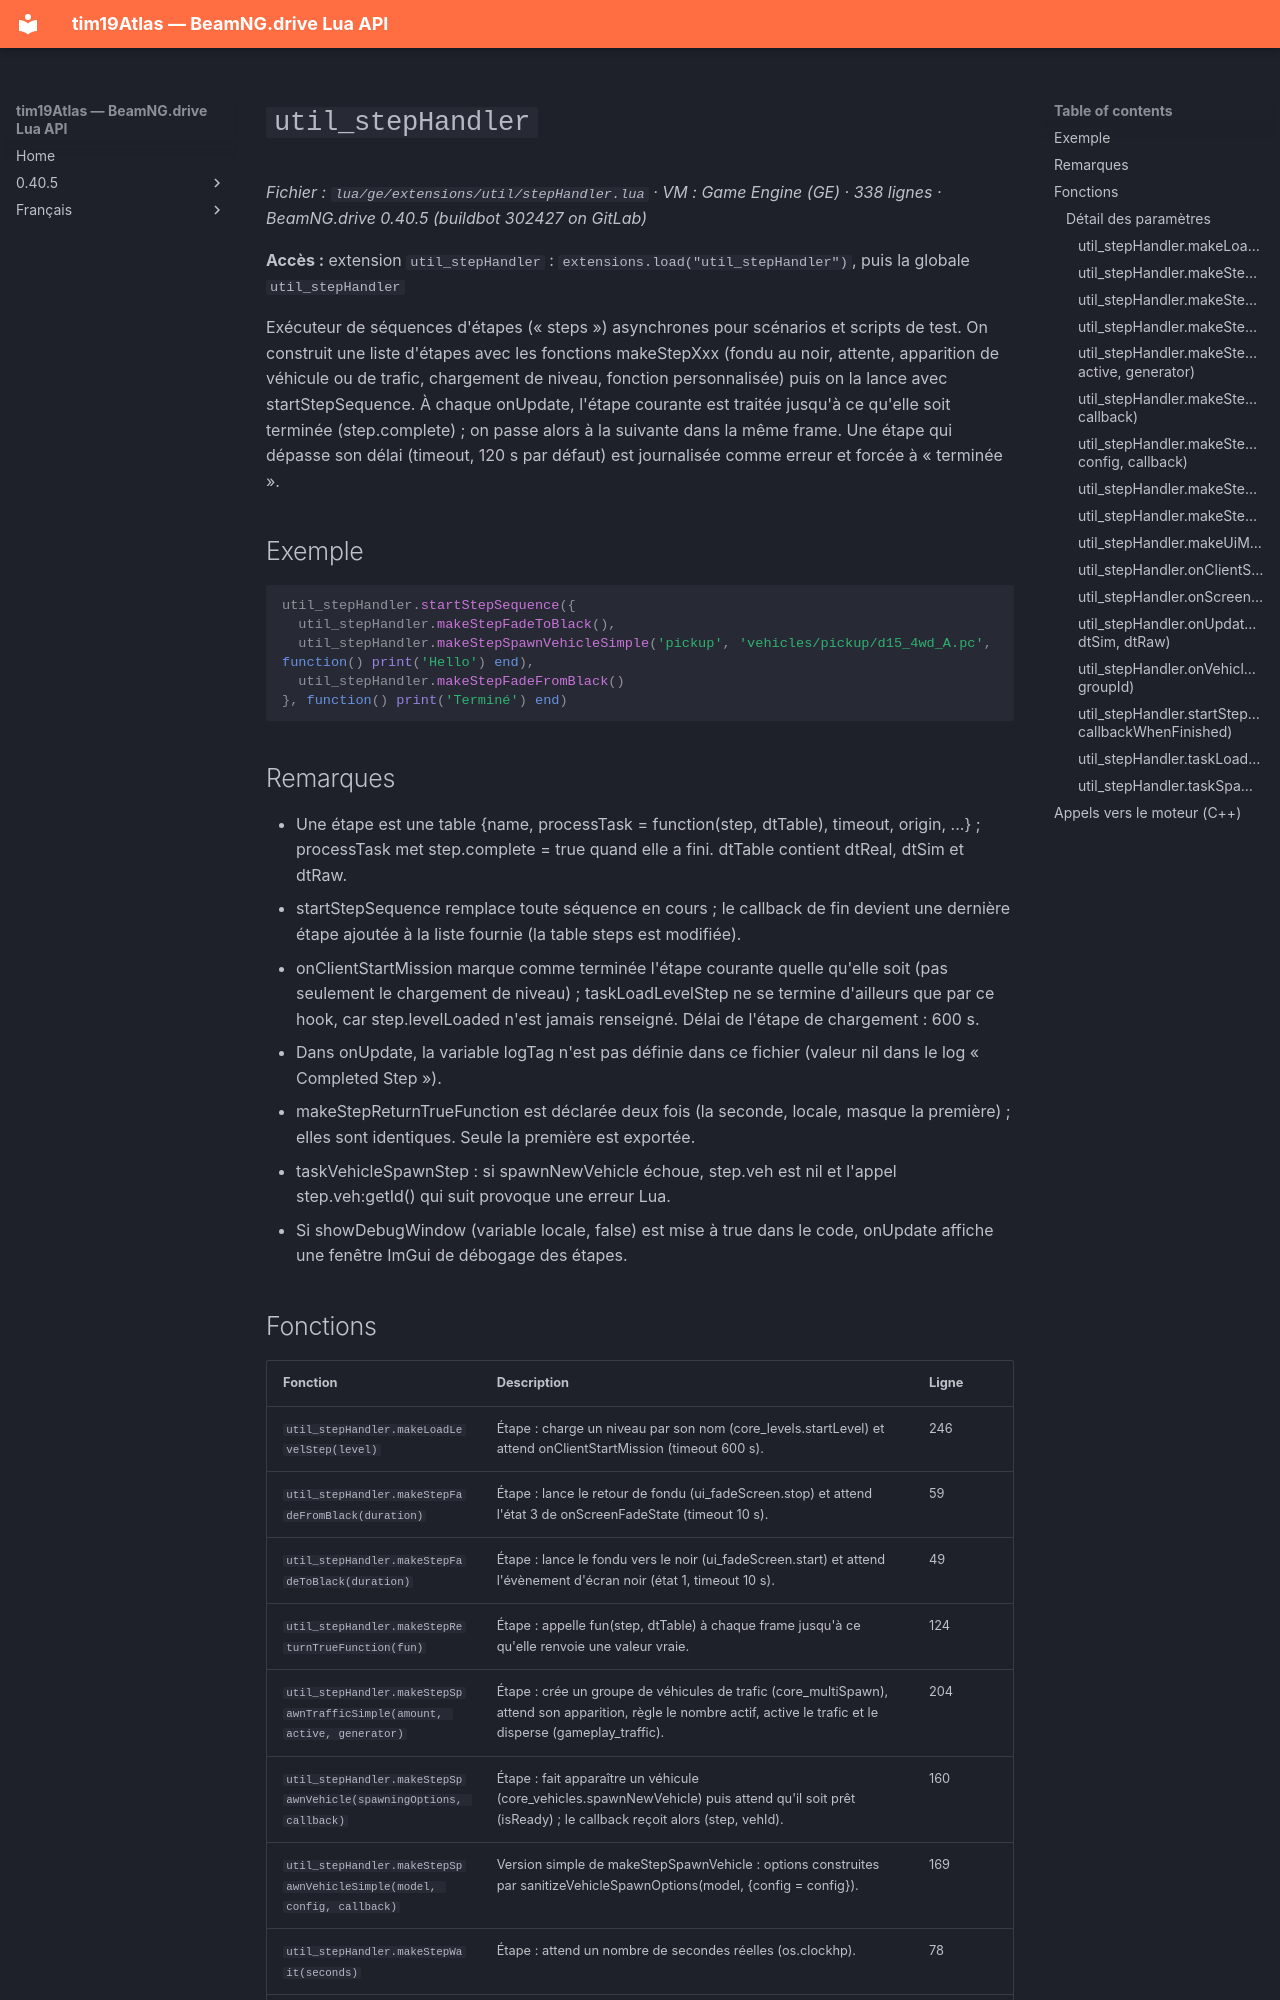

repository: Tim0219800/beamng-lua-atlas · page: fr/0.40.5/ge/extensions/util/stepHandler.html · generator: mkdocs

# `util_stepHandler`

*Fichier : `lua/ge/extensions/util/stepHandler.lua` · VM : Game Engine (GE) · 338 lignes · BeamNG.drive 0.40.5 (buildbot 302427 on GitLab)*

**Accès :** extension `util_stepHandler` : `extensions.load("util_stepHandler")`, puis la globale `util_stepHandler`

Exécuteur de séquences d'étapes (« steps ») asynchrones pour scénarios et scripts de test. On construit une liste d'étapes avec les fonctions makeStepXxx (fondu au noir, attente, apparition de véhicule ou de trafic, chargement de niveau, fonction personnalisée) puis on la lance avec startStepSequence. À chaque onUpdate, l'étape courante est traitée jusqu'à ce qu'elle soit terminée (step.complete) ; on passe alors à la suivante dans la même frame. Une étape qui dépasse son délai (timeout, 120 s par défaut) est journalisée comme erreur et forcée à « terminée ».

## Exemple

```lua
util_stepHandler.startStepSequence({
  util_stepHandler.makeStepFadeToBlack(),
  util_stepHandler.makeStepSpawnVehicleSimple('pickup', 'vehicles/pickup/d15_4wd_A.pc', function() print('Hello') end),
  util_stepHandler.makeStepFadeFromBlack()
}, function() print('Terminé') end)
```

## Remarques

- Une étape est une table {name, processTask = function(step, dtTable), timeout, origin, ...} ; processTask met step.complete = true quand elle a fini. dtTable contient dtReal, dtSim et dtRaw.
- startStepSequence remplace toute séquence en cours ; le callback de fin devient une dernière étape ajoutée à la liste fournie (la table steps est modifiée).
- onClientStartMission marque comme terminée l'étape courante quelle qu'elle soit (pas seulement le chargement de niveau) ; taskLoadLevelStep ne se termine d'ailleurs que par ce hook, car step.levelLoaded n'est jamais renseigné. Délai de l'étape de chargement : 600 s.
- Dans onUpdate, la variable logTag n'est pas définie dans ce fichier (valeur nil dans le log « Completed Step »).
- makeStepReturnTrueFunction est déclarée deux fois (la seconde, locale, masque la première) ; elles sont identiques. Seule la première est exportée.
- taskVehicleSpawnStep : si spawnNewVehicle échoue, step.veh est nil et l'appel step.veh:getId() qui suit provoque une erreur Lua.
- Si showDebugWindow (variable locale, false) est mise à true dans le code, onUpdate affiche une fenêtre ImGui de débogage des étapes.
